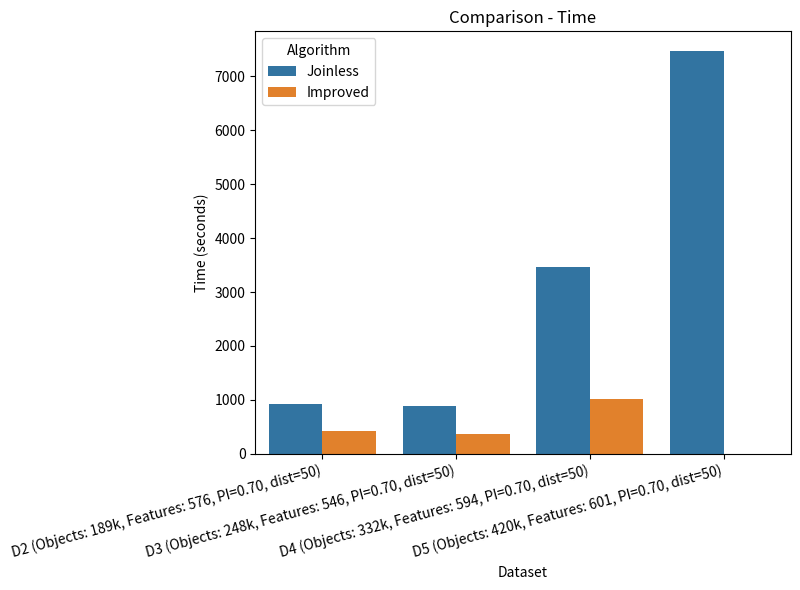
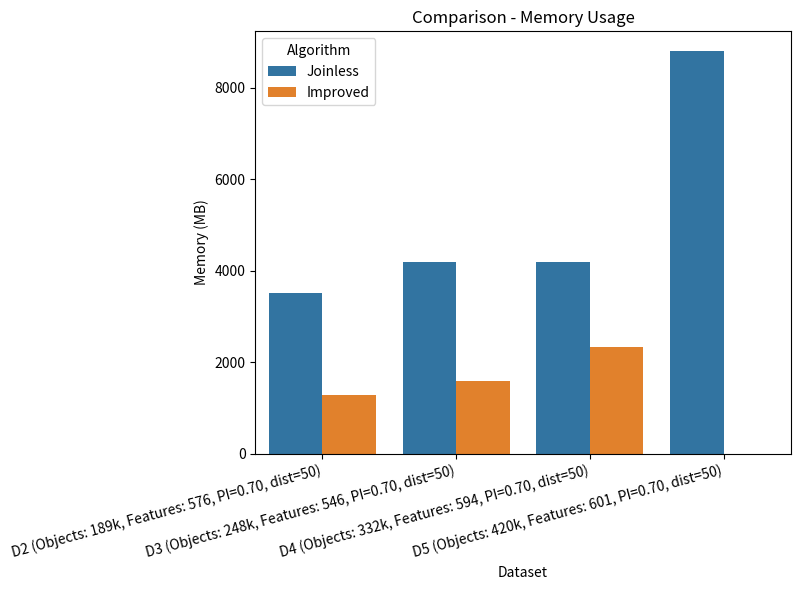

Reproduce these figures in Python, in order.
#!/usr/bin/env python3
import pandas as pd
import matplotlib.pyplot as plt
import seaborn as sns

results = [
    # {
    #     'Dataset': 'D1 (146k objects, 585 features, PI=0.70, dist=50)',
    #     'Algorithm': 'Joinless',
    #     'Time': 1802.11,
    #     'Memory': 3214.78
    # },
    # {
    #     'Dataset': 'D1 (146k objects, 585 features, PI=0.70, dist=50)',
    #     'Algorithm': 'Improved',
    #     'Time': 786.88,
    #     'Memory': 1042
    # },
    {
        'Dataset': 'D2 (Objects: 189k, Features: 576, PI=0.70, dist=50)',
        'Algorithm': 'Joinless',
        'Time': 914.67,
        'Memory': 3518.03
    },
    {
        'Dataset': 'D2 (Objects: 189k, Features: 576, PI=0.70, dist=50)',
        'Algorithm': 'Improved',
        'Time': 414.27,
        'Memory': 1283.53
    },
    {
        'Dataset': 'D3 (Objects: 248k, Features: 546, PI=0.70, dist=50)',
        'Algorithm': 'Joinless',
        'Time': 878.58,
        'Memory': 4194.08
    },
    {
        'Dataset': 'D3 (Objects: 248k, Features: 546, PI=0.70, dist=50)',
        'Algorithm': 'Improved',
        'Time': 359.28,
        'Memory': 1594.46
    },
    {
        'Dataset': 'D4 (Objects: 332k, Features: 594, PI=0.70, dist=50)',
        'Algorithm': 'Joinless',
        'Time': 3467.67,
        'Memory': 4194.08
    },
    {
        'Dataset': 'D4 (Objects: 332k, Features: 594, PI=0.70, dist=50)',
        'Algorithm': 'Improved',
        'Time': 1017.60,
        'Memory': 2335.94
    },
    {
        'Dataset': 'D5 (Objects: 420k, Features: 601, PI=0.70, dist=50)',
        'Algorithm': 'Joinless',
        'Time': 7461.208,
        'Memory': 8791.6
    },
    {
        'Dataset': 'D5 (Objects: 420k, Features: 601, PI=0.70, dist=50)',
        'Algorithm': 'Improved',
        'Time':0,
        'Memory': 0
    },]

df = pd.DataFrame(results)

# Bar chart for Time
plt.figure(figsize=(8, 6))
sns.barplot(data=df, x='Dataset', y='Time', hue='Algorithm')
plt.title('Comparison - Time')
plt.ylabel('Time (seconds)')
plt.xticks(rotation=15, ha='right')
plt.tight_layout()
plt.show()

# Bar chart for Memory
plt.figure(figsize=(8, 6))
sns.barplot(data=df, x='Dataset', y='Memory', hue='Algorithm')
plt.title('Comparison - Memory Usage')
plt.ylabel('Memory (MB)')
plt.xticks(rotation=15, ha='right')
plt.tight_layout()
plt.show()
